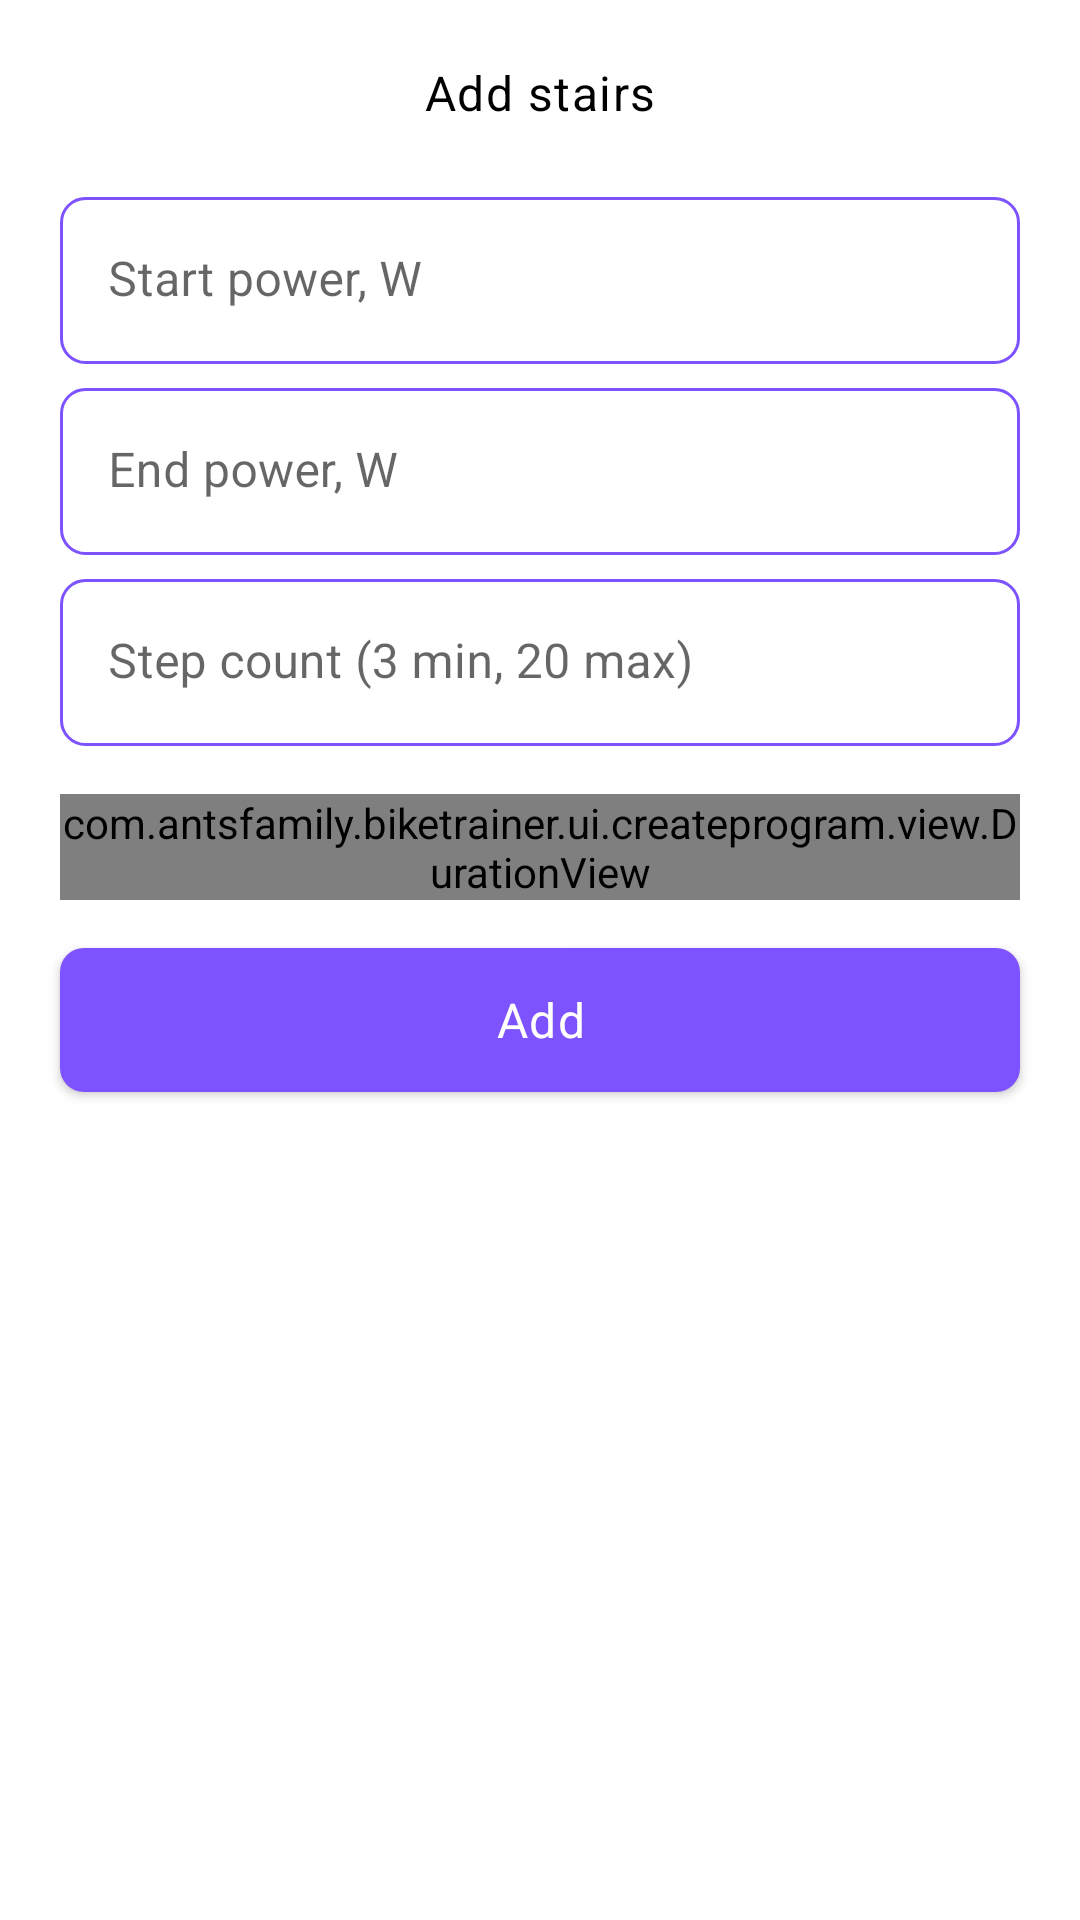

Reconstruct the res/layout file that produces this screen, plus the resources it refers to.
<!-- AndroidManifest.xml: application theme AppTheme -->
<!-- res/layout/bottom_sheet_fragment_add_stairs.xml -->
<?xml version="1.0" encoding="utf-8"?>
<androidx.coordinatorlayout.widget.CoordinatorLayout xmlns:android="http://schemas.android.com/apk/res/android"
        xmlns:app="http://schemas.android.com/apk/res-auto"
        android:layout_width="match_parent"
        android:layout_height="wrap_content"
        android:background="@drawable/bg_bottom_sheet_dialog">

    <androidx.constraintlayout.widget.ConstraintLayout
            android:layout_width="match_parent"
            android:layout_height="wrap_content">

        <TextView
                android:id="@+id/title_tv"
                style="@style/Body1.onSurface"
                android:layout_width="match_parent"
                android:layout_height="wrap_content"
                android:layout_marginHorizontal="@dimen/margin_large"
                android:layout_marginTop="@dimen/margin_large"
                android:gravity="center"
                android:text="@string/add_stairs_title"
                app:layout_constraintTop_toTopOf="parent" />

        <androidx.core.widget.NestedScrollView
                android:layout_width="match_parent"
                android:layout_height="wrap_content"
                android:layout_marginTop="@dimen/margin_small"
                android:fillViewport="true"
                android:overScrollMode="never"
                app:layout_constraintTop_toBottomOf="@id/title_tv">

            <androidx.constraintlayout.widget.ConstraintLayout
                    android:layout_width="match_parent"
                    android:layout_height="wrap_content">

                <com.google.android.material.textfield.TextInputLayout
                        android:id="@+id/start_power_til"
                        style="@style/TextInputField"
                        android:layout_width="match_parent"
                        android:layout_height="wrap_content"
                        android:layout_marginHorizontal="@dimen/margin_large"
                        android:layout_marginTop="@dimen/margin_medium"
                        android:hint="@string/add_stairs_start_power"
                        app:layout_constraintTop_toTopOf="parent">

                    <com.google.android.material.textfield.TextInputEditText
                            android:id="@+id/start_power_et"
                            android:layout_width="match_parent"
                            android:layout_height="wrap_content"
                            android:nextFocusForward="@id/end_power_et"
                            android:background="@drawable/bg_text_field_rounded_small"
                            android:inputType="number" />

                </com.google.android.material.textfield.TextInputLayout>

                <com.google.android.material.textfield.TextInputLayout
                        android:id="@+id/end_power_til"
                        style="@style/TextInputField"
                        android:layout_width="match_parent"
                        android:layout_height="wrap_content"
                        android:layout_marginHorizontal="@dimen/margin_large"
                        android:layout_marginTop="@dimen/margin_small"
                        android:hint="@string/add_stairs_end_power"
                        app:layout_constraintTop_toBottomOf="@id/start_power_til">

                    <com.google.android.material.textfield.TextInputEditText
                            android:id="@+id/end_power_et"
                            android:layout_width="match_parent"
                            android:layout_height="wrap_content"
                            android:nextFocusForward="@id/step_count_et"
                            android:background="@drawable/bg_text_field_rounded_small"
                            android:inputType="number" />

                </com.google.android.material.textfield.TextInputLayout>

                <com.google.android.material.textfield.TextInputLayout
                        android:id="@+id/step_count_til"
                        style="@style/TextInputField"
                        android:layout_width="match_parent"
                        android:layout_height="wrap_content"
                        android:layout_marginHorizontal="@dimen/margin_large"
                        android:layout_marginTop="@dimen/margin_small"
                        android:hint="@string/add_stairs_stair_count"
                        app:layout_constraintTop_toBottomOf="@id/end_power_til">

                    <com.google.android.material.textfield.TextInputEditText
                            android:id="@+id/step_count_et"
                            android:layout_width="match_parent"
                            android:layout_height="wrap_content"
                            android:imeOptions="actionDone"
                            android:background="@drawable/bg_text_field_rounded_small"
                            android:inputType="number" />

                </com.google.android.material.textfield.TextInputLayout>

                <com.antsfamily.biketrainer.ui.createprogram.view.DurationView
                        android:id="@+id/duration_view"
                        android:layout_width="match_parent"
                        android:layout_height="wrap_content"
                        android:layout_marginHorizontal="@dimen/margin_large"
                        android:layout_marginTop="@dimen/margin_medium"
                        app:layout_constraintTop_toBottomOf="@id/step_count_til"
                        app:title="@string/add_stairs_duration" />

                <com.google.android.material.button.MaterialButton
                        android:id="@+id/add_btn"
                        style="@style/Body1.Bold"
                        android:layout_width="match_parent"
                        android:layout_height="wrap_content"
                        android:layout_marginHorizontal="@dimen/margin_large"
                        android:layout_marginVertical="@dimen/margin_medium"
                        android:background="@drawable/bg_button_rounded_small"
                        android:text="@string/add_stairs_add"
                        app:layout_constraintBottom_toBottomOf="parent"
                        app:layout_constraintTop_toBottomOf="@id/duration_view"
                        app:layout_constraintVertical_bias="1" />

            </androidx.constraintlayout.widget.ConstraintLayout>

        </androidx.core.widget.NestedScrollView>

    </androidx.constraintlayout.widget.ConstraintLayout>

</androidx.coordinatorlayout.widget.CoordinatorLayout>
<!-- resources referenced by this layout -->
<resources>
  <dimen name="margin_large">20dp</dimen>
  <dimen name="margin_medium">16dp</dimen>
  <dimen name="margin_small">8dp</dimen>
  <!-- drawable bg_bottom_sheet_dialog (drawable) -->
  <?xml version="1.0" encoding="utf-8"?>
  <shape xmlns:android="http://schemas.android.com/apk/res/android"
          android:shape="rectangle">
      <solid android:color="@color/pure_white" />
      <corners
              android:topLeftRadius="@dimen/radius_large"
              android:topRightRadius="@dimen/radius_large" />
  </shape>
  <!-- drawable bg_button_rounded_small (drawable) -->
  <?xml version="1.0" encoding="utf-8"?>
  <ripple xmlns:android="http://schemas.android.com/apk/res/android"
          android:color="@color/grey_400">
      <item>
          <shape android:shape="rectangle">
              <corners android:radius="@dimen/radius_small" />
              <solid android:color="?attr/colorSurface" />
          </shape>
      </item>
  </ripple>
  <!-- drawable bg_text_field_rounded_small (drawable) -->
  <?xml version="1.0" encoding="utf-8"?>
  <shape xmlns:android="http://schemas.android.com/apk/res/android"
          android:shape="rectangle">
      <corners android:radius="@dimen/radius_small" />
      <stroke
              android:width="1dp"
              android:color="?attr/colorPrimary" />
      <solid android:color="@color/pure_white"/>
  </shape>
  <string name="add_stairs_add">Add</string>
  <string name="add_stairs_duration">Total duration</string>
  <string name="add_stairs_end_power">End power, W</string>
  <string name="add_stairs_stair_count">Step count (3 min, 20 max)</string>
  <string name="add_stairs_start_power">Start power, W</string>
  <string name="add_stairs_title">Add stairs</string>
  <style name="Body1.Bold">
          <item name="android:fontFamily">@font/roboto_bold</item>
      </style>
  <style name="Body1.onSurface">
          <item name="android:textColor">?attr/colorOnSurface</item>
      </style>
  <style name="TextInputField" parent="@style/Widget.MaterialComponents.TextInputLayout.FilledBox">
          <item name="android:colorBackground">@color/color_deeper</item>
          <item name="boxStrokeWidth">0dp</item>
          <item name="boxStrokeWidthFocused">0dp</item>
          <item name="errorIconDrawable">@null</item>
      </style>
  <style name="AppTheme" parent="Theme.MaterialComponents.Light.NoActionBar">
          <item name="colorPrimary">@color/color_central</item>
          <item name="colorOnPrimary">@color/pure_white</item>
          <item name="colorSurface">@color/color_deeper</item>
          <item name="colorOnSurface">@color/full_black</item>
          <item name="colorAccent">@color/color_lighter</item>
          <item name="colorOnBackground">@color/color_cooler</item>
          <item name="android:colorBackground">@color/pure_white</item>
          <item name="bottomSheetDialogTheme">@style/AppBottomSheetDialogTheme</item>
      </style>
  <color name="pure_white">#ffffff</color>
  <dimen name="radius_large">20dp</dimen>
  <color name="grey_400">#bdbdbd</color>
  <dimen name="radius_small">8dp</dimen>
  <color name="color_deeper">#EEEEEE</color>
  <color name="color_central">#7d52ff</color>
  <color name="full_black">#000000</color>
  <color name="color_lighter">#b581ff</color>
  <color name="color_cooler">#DEDEDE</color>
  <style name="AppBottomSheetDialogTheme" parent="@style/ThemeOverlay.MaterialComponents.BottomSheetDialog">
          <item name="bottomSheetStyle">@style/RoundedBottomSheet</item>
          <item name="android:colorBackground">@color/color_deeper</item>
      </style>
  <style name="RoundedBottomSheet" parent="Widget.Design.BottomSheet.Modal">
          <item name="android:background">@drawable/bg_bottom_sheet_dialog</item>
      </style>
</resources>
